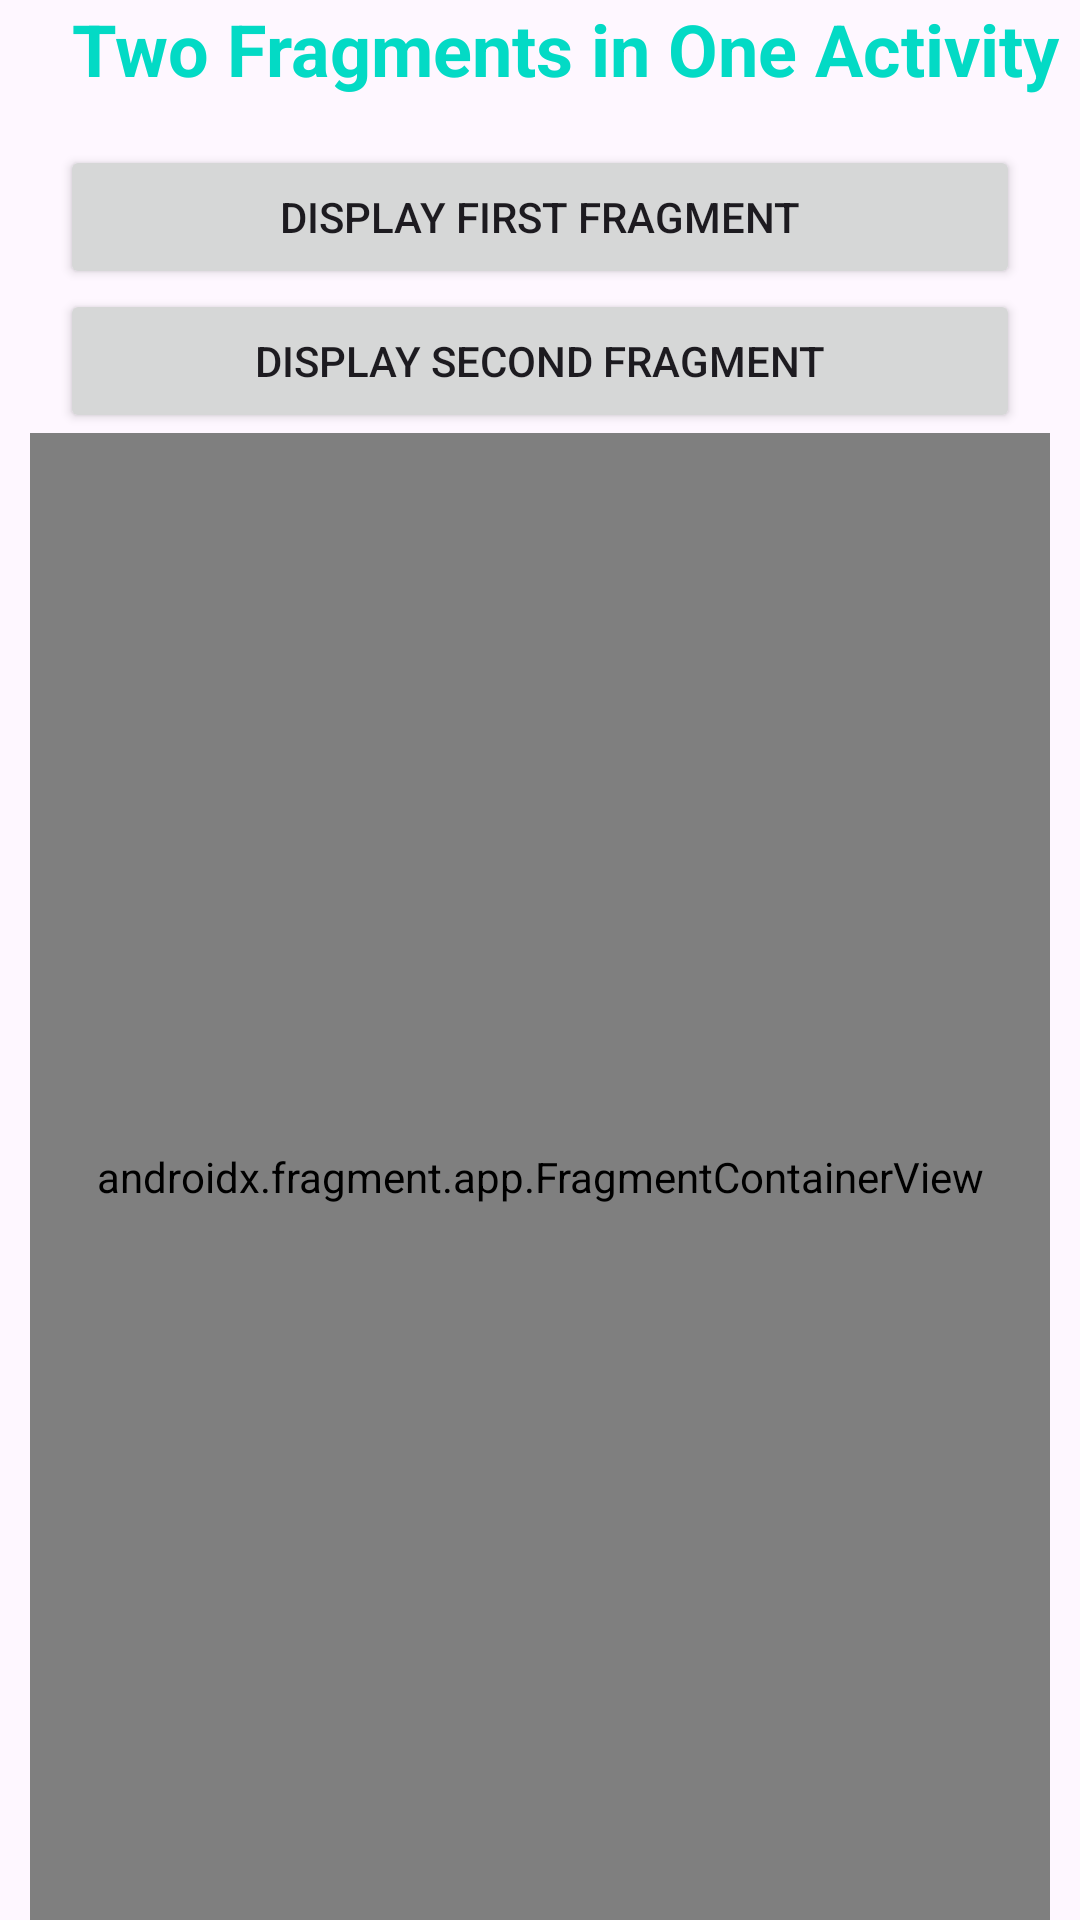

Write the Android layout XML for this screen, with the resource values it uses.
<!-- AndroidManifest.xml: activity theme Theme.Fragment -->
<!-- res/layout/activity_main.xml -->
<?xml version="1.0" encoding="utf-8"?>
<LinearLayout xmlns:android="http://schemas.android.com/apk/res/android"
    xmlns:tools="http://schemas.android.com/tools"
    android:layout_width="match_parent"
    android:layout_height="match_parent"
    android:orientation="vertical"
    tools:context=".MainActivity"
    >

    <TextView
        android:id="@+id/textView"
        android:layout_width="match_parent"
        android:layout_height="wrap_content"
        android:text="@string/heading"
        android:textSize="24sp"
        android:textColor="@color/teal_200"
        android:textStyle="bold"
        android:layout_marginStart="24dp"
        android:layout_marginBottom="16dp"
        />

    <Button
        android:id="@+id/button1"
        android:layout_width="fill_parent"
        android:layout_height="wrap_content"
        android:text="@string/fragment1_button"
        android:layout_marginStart="20dp"
        android:layout_marginEnd="20dp"
        android:onClick="selectFragment"
        />

    <Button
        android:id="@+id/button2"
        android:layout_width="fill_parent"
        android:layout_height="wrap_content"
        android:text="@string/fragment2_button"
        android:layout_marginStart="20dp"
        android:layout_marginEnd="20dp"
        android:onClick="selectFragment"
        />

    <androidx.fragment.app.FragmentContainerView
        android:id="@+id/fragment_section"
        class="com.github.billman64.fragment.FragmentOne"
        android:layout_width="match_parent"
        android:layout_height="match_parent"
        android:layout_marginStart="10dp"
        android:layout_marginEnd="10dp"
        tools:layout="layout/fragment_one"
        android:layout="@layout/fragment_one"
        />

</LinearLayout>
<!-- res/layout/fragment_one.xml (included above) -->
<?xml version="1.0" encoding="utf-8"?>
<LinearLayout xmlns:tools="http://schemas.android.com/tools"
    xmlns:android="http://schemas.android.com/apk/res/android"
    android:layout_height="match_parent"
    android:layout_width="match_parent"
    android:orientation="vertical">

    <TextView
        android:id="@+id/textView1"
        android:layout_width="match_parent"
        android:layout_height="match_parent"
        android:fontFamily="roboto"
        android:layout_weight="1"
        android:gravity="center"
        android:text="@string/fragment1_text"
        android:textAlignment="center"
        android:textColor="@android:color/black"
        android:textSize="24sp"
        android:textStyle="bold"
        />

</LinearLayout>
<!-- resources referenced by this layout -->
<resources>
  <string name="fragment1_button">Display first fragment</string>
  <string name="fragment1_text">Displaying contents of first fragment</string>
  <string name="fragment2_button">Display second fragment</string>
  <string name="heading">Two Fragments in One Activity</string>
  <style name="Theme.Fragment" parent="android:Theme.Material.Light.NoActionBar" />
  <!-- not gathered from this repository: default colours our renderer supplied (Android Studio template values) -->
  <color name="teal_200">#FF03DAC5</color>
</resources>
